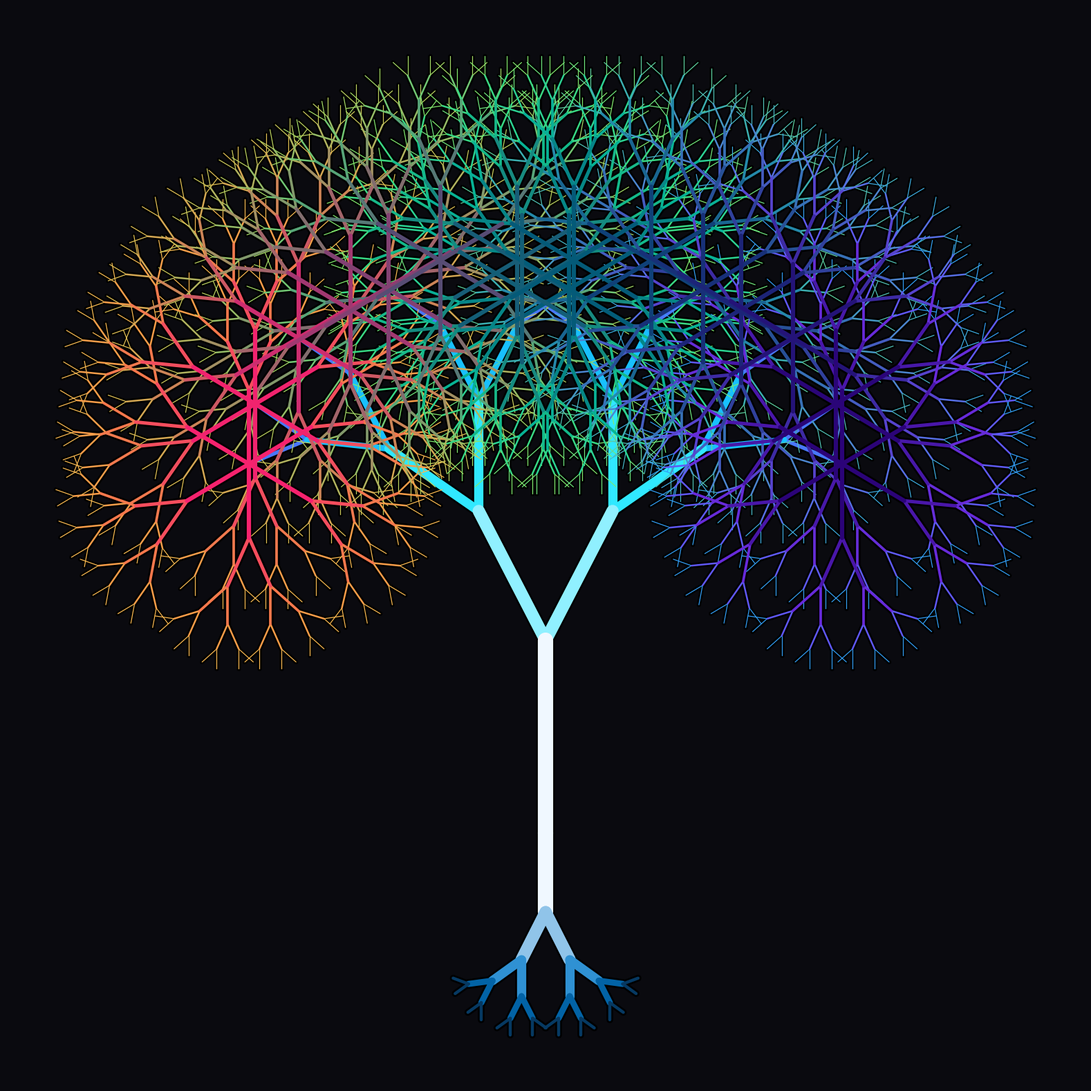

This figure's Python source:
"""
=====================================================================
  THE FRACTAL CANOPY — T-SHIRT DESIGN MASTERPIECE (FINAL VERSION)
=====================================================================
A fully recursive fractal tree that bursts into 16 interconnected 
mandalas. Features a custom 2-Pass rendering engine to perfectly merge 
thousands of intersecting branches into a single seamless vector shape.
The Trunk is a high-visibility glowing energy conduit, and the roots
have been extended for better visual balance!
"""

import matplotlib.pyplot as plt
import math

# ---------------------------------------------------------------
# DYNAMIC COLOR ENGINE
# ---------------------------------------------------------------
# Canopy Palettes (Horizontal X-Axis Gradient)
PALETTE_SUNSET   = [(255, 32, 110), (255, 140, 66), (255, 214, 90)]
PALETTE_TOXIC    = [(0, 100, 120),  (0, 214, 150),  (198, 255, 92)]
PALETTE_ELECTRIC = [(45, 0, 120),   (123, 47, 247), (0, 229, 255)]

# Tree & Root Palettes (Vertical Y-Axis Gradient for high visibility)
# Trunk fades from Luminous White/Blue -> Electric Cyan -> Deep Purple
PALETTE_TRUNK    = [(240, 248, 255), (0, 229, 255), (123, 47, 247)]
# Roots fade from Dark Navy (tips) -> Vibrant Blue -> Luminous White (base)
PALETTE_ROOTS    = [(10, 15, 30),    (0, 120, 200), (240, 248, 255)]

def lerp_color(c1, c2, t):
    """Linear interpolation between two RGB tuples."""
    r = int(c1[0] + (c2[0] - c1[0]) * t)
    g = int(c1[1] + (c2[1] - c1[1]) * t)
    b = int(c1[2] + (c2[2] - c1[2]) * t)
    return (r, g, b)

def rgb_to_hex(rgb):
    return f"#{rgb[0]:02x}{rgb[1]:02x}{rgb[2]:02x}"

def blend_palettes(pal1, pal2, t):
    """Blends two entire palettes together based on a ratio t (0 to 1)."""
    return [lerp_color(pal1[i], pal2[i], t) for i in range(3)]

def get_palette_for_x(x):
    """Calculates a custom palette based on the horizontal position in the tree."""
    # The tree canopy spans roughly from X = -180 to X = +180
    min_x, max_x = -180.0, 180.0 
    t = (x - min_x) / (max_x - min_x)
    t = max(0.0, min(1.0, t)) # Clamp between 0 and 1
    
    if t < 0.5:
        # Left side to Center: Blend Sunset into Toxic
        return blend_palettes(PALETTE_SUNSET, PALETTE_TOXIC, t * 2)
    else:
        # Center to Right side: Blend Toxic into Electric
        return blend_palettes(PALETTE_TOXIC, PALETTE_ELECTRIC, (t - 0.5) * 2)

def get_gradient(palette, t):
    """Gets the specific color from a palette based on branch depth."""
    t = max(0.0, min(1.0, t))
    if t <= 0.5:
        return rgb_to_hex(lerp_color(palette[0], palette[1], t * 2))
    return rgb_to_hex(lerp_color(palette[1], palette[2], (t - 0.5) * 2))

# ---------------------------------------------------------------
# 2-PASS VECTOR ENGINE (Stores lines instead of drawing immediately)
# ---------------------------------------------------------------
SEGMENTS = []

def add_segment(x1, y1, x2, y2, color, lw, z_order):
    """Stores a geometric line to be rendered later."""
    SEGMENTS.append({
        'x': [x1, x2],
        'y': [y1, y2],
        'color': color,
        'lw': lw,
        'z': z_order
    })

# ---------------------------------------------------------------
# FRACTAL GENERATORS
# ---------------------------------------------------------------
def generate_mandala_arm(x, y, angle, length, depth, max_depth, palette, z_base):
    """The recursive structure of the leaves/blooms."""
    if depth == 0 or length < 0.5: 
        return

    x2 = x + length * math.cos(angle)
    y2 = y + length * math.sin(angle)

    t = 1.0 - (depth / max_depth)
    color = get_gradient(palette, t)
    
    # Smooth taper
    lw = max(0.8, (depth / max_depth) * 4.5)
    
    # Add to our geometry engine
    add_segment(x, y, x2, y2, color, lw, z_base + depth)

    # Magic ratios for a dense, beautiful bloom
    spread = math.radians(24.5) 
    ratio = 0.72 

    generate_mandala_arm(x2, y2, angle + spread, length * ratio, depth - 1, max_depth, palette, z_base)
    generate_mandala_arm(x2, y2, angle - spread, length * ratio, depth - 1, max_depth, palette, z_base)

def generate_mandala(cx, cy, radius, z_base):
    """Creates a 6-arm radial starburst at the tip of a tree branch."""
    # Calculate this specific mandala's color palette based on its X coordinate!
    custom_palette = get_palette_for_x(cx)
    
    arms = 6
    for i in range(arms):
        angle = (math.pi * 2 / arms) * i + (math.pi / 2)
        generate_mandala_arm(cx, cy, angle, radius, 5, 5, custom_palette, z_base)

def generate_tree(x, y, angle, length, depth, max_depth):
    """The main recursive tree skeleton."""
    x2 = x + length * math.cos(angle)
    y2 = y + length * math.sin(angle)
    
    # Calculate brilliant glowing color for the trunk based on depth
    t = 1.0 - (depth / max_depth) # 0.0 at base (bright), ~0.8 at tips (darker)
    color = get_gradient(PALETTE_TRUNK, t)
    
    lw = max(4.0, (depth / max_depth) * 16.0)
    
    # Tree Z-order is lower so it sits behind the vivid canopy
    z_base = depth 
    add_segment(x, y, x2, y2, color, lw, z_base)

    if depth == 1:
        # BASE CASE: We reached the tips of the main tree. Sprout the Mandalas!
        generate_mandala(x2, y2, radius=42, z_base=20)
    else:
        # RECURSIVE CASE: Keep splitting the tree branches
        spread = math.radians(28)
        ratio = 0.76
        generate_tree(x2, y2, angle + spread, length * ratio, depth - 1, max_depth)
        generate_tree(x2, y2, angle - spread, length * ratio, depth - 1, max_depth)

def generate_roots(x, y, angle, length, depth, max_depth):
    """Grounds the design with a downward fractal that fades into the dark."""
    if depth == 0:
        return
    x2 = x + length * math.cos(angle)
    y2 = y + length * math.sin(angle)
    
    # Base of root (touching trunk) is t=1.0, tips are t=0.0
    t = depth / max_depth 
    color = get_gradient(PALETTE_ROOTS, t)

    # Calculate line width to seamlessly match the trunk thickness where they meet
    lw = max(2.0, (depth / max_depth) * 16.0)
    add_segment(x, y, x2, y2, color, lw, -depth)

    # Spread and length ratios for the roots
    spread = 0.48 
    ratio = 0.68
    
    generate_roots(x2, y2, angle + spread, length * ratio, depth - 1, max_depth)
    generate_roots(x2, y2, angle - spread, length * ratio, depth - 1, max_depth)

# ---------------------------------------------------------------
# RENDER & EXPORT
# ---------------------------------------------------------------
def main():
    print("Generating Fractal Geometry... (Calculating thousands of branches)")
    
    # 1. Generate all the math and lines
    # INCREASED ROOT DEPTH FROM 4 to 5! (Shortened initial length slightly to fit frame)
    generate_roots(0, 0, -math.pi/2, 45, 5, 5)
    
    # Tree generation remains unchanged
    generate_tree(0, 0, math.pi/2, 110, 5, 5)  

    print(f"Geometry finished. Rendering {len(SEGMENTS)} intersecting vectors...")

    # 2. Setup the canvas
    fig, ax = plt.subplots(figsize=(16, 16), dpi=300)
    bg_color = "#0A0A0F" # Almost pure black
    fig.patch.set_facecolor(bg_color)
    ax.set_facecolor(bg_color)
    ax.axis('off')

    # 3. THE 2-PASS RENDER (The secret to the "Sticker" aesthetic)
    
    # PASS 1: OUTLINES. Draw every single line purely in black, slightly thicker.
    for seg in SEGMENTS:
        ax.plot(seg['x'], seg['y'], color="#000000", lw=seg['lw'] + 3.8, 
                solid_capstyle='round', zorder=10)
                
    # PASS 2: FILLS. Draw the colors directly on top of the black silhouette.
    for seg in SEGMENTS:
        ax.plot(seg['x'], seg['y'], color=seg['color'], lw=seg['lw'], 
                solid_capstyle='round', zorder=100 + seg['z'])

    # 4. Save and wrap up
    ax.autoscale()
    plt.tight_layout(pad=1.5)

    filename = "fractal_masterpiece_final.png"
    plt.savefig(filename, facecolor=fig.get_facecolor(), edgecolor='none', bbox_inches='tight')
    print(f"Masterpiece saved as '{filename}'! The roots are now deeper and more intricate.")
    
if __name__ == "__main__":
    main()
